Photos from the image-classification dataset "gmapsdatasetsss" in the GitHub repository sirius-siri/Terrain_Recognition. Its 6 classes are: grass, rocky terrain, salt marsh, sandy terrain, snow rocky terrain, water marsh.

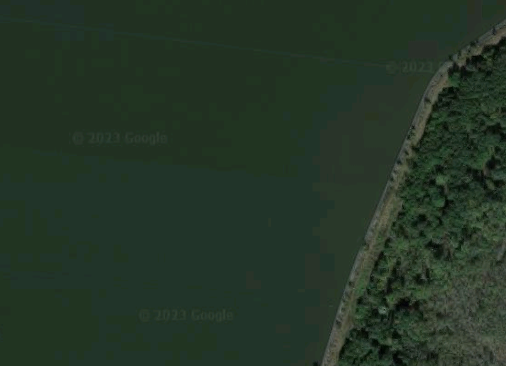
Label: grass

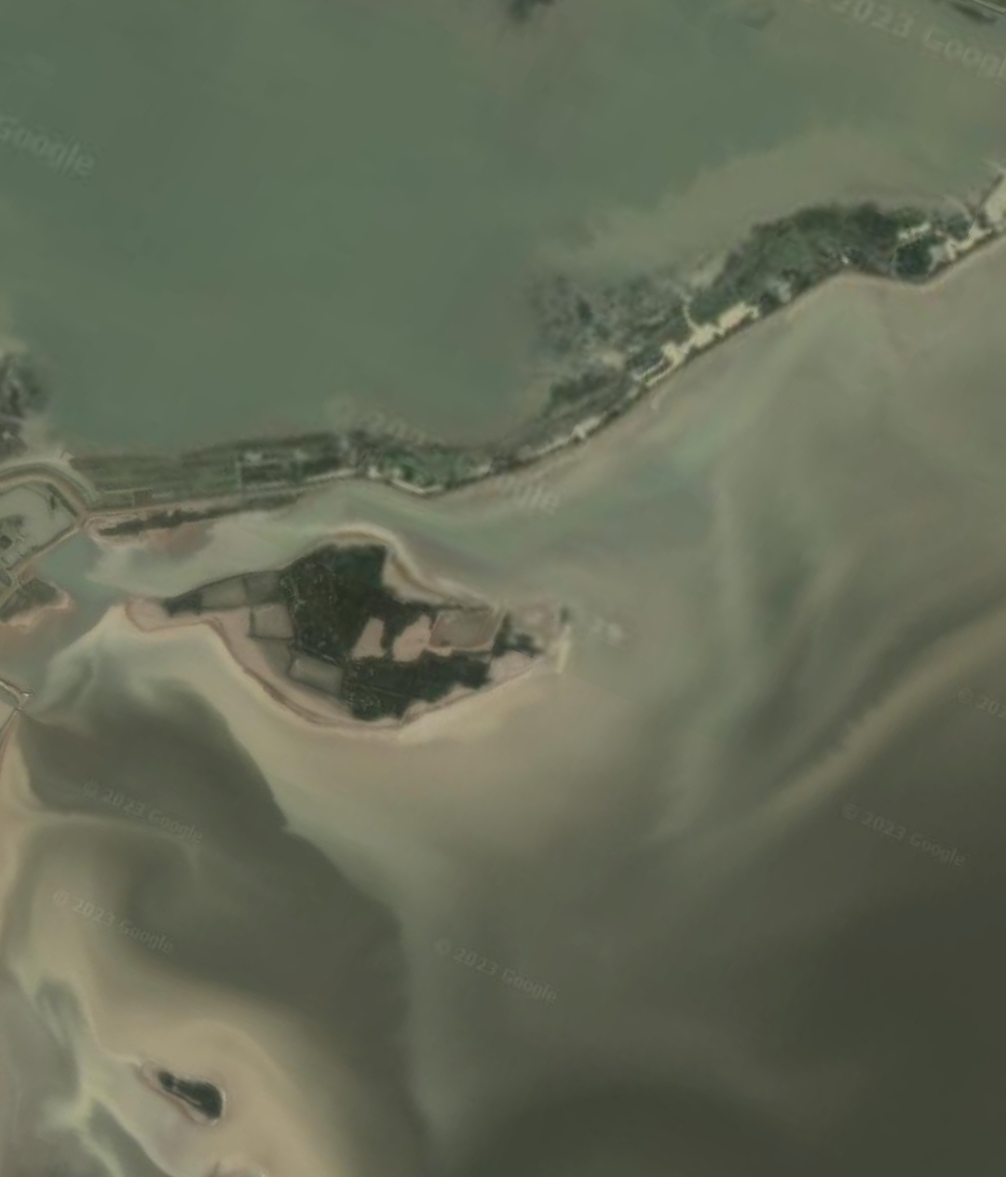
Label: water marsh

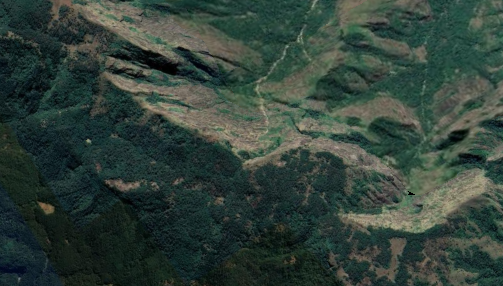
Label: rocky terrain

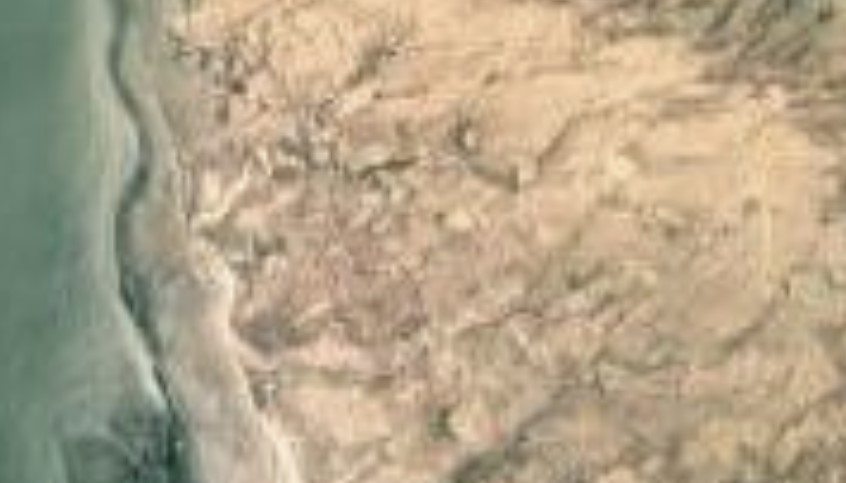
Label: salt marsh

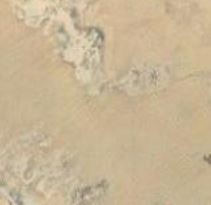
Label: sandy terrain

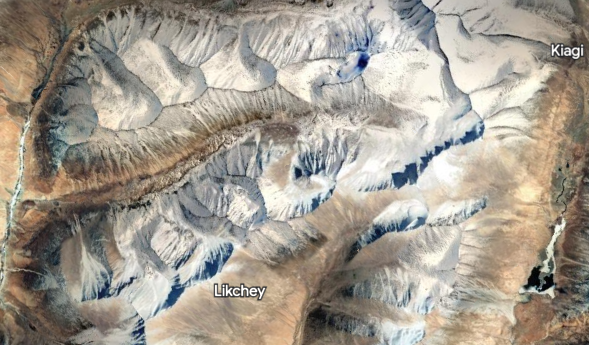
Label: snow rocky terrain
